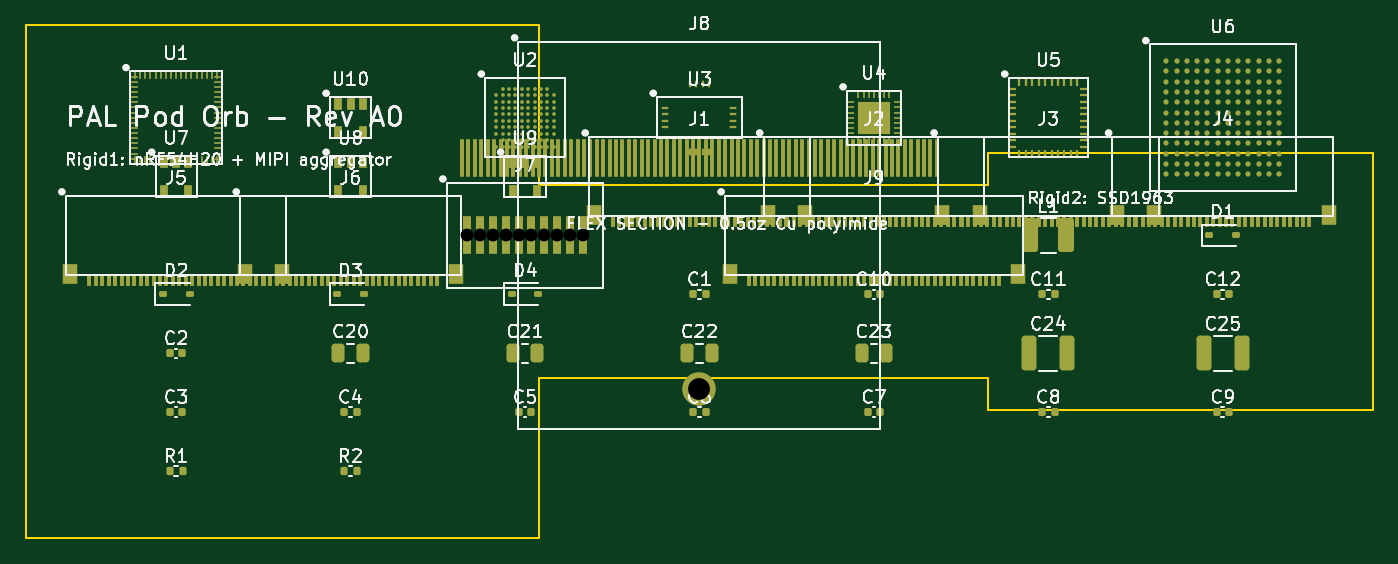
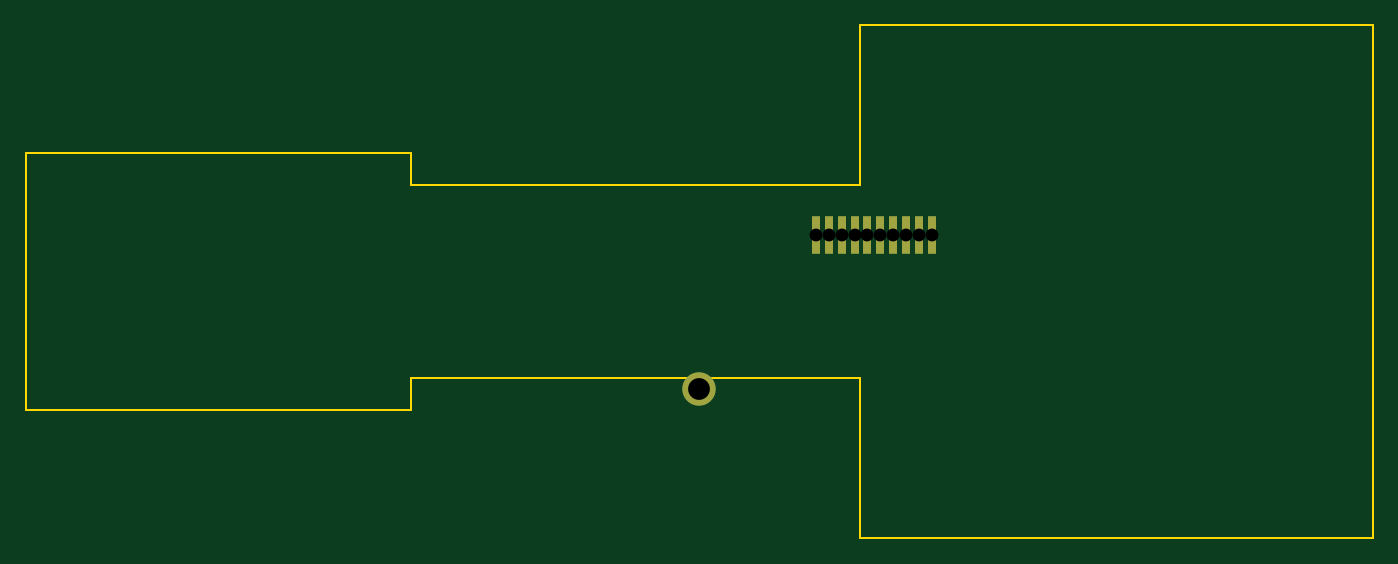
Circuit board: 10 layer files. Board 105.0 x 40.0 mm.
- bottom_copper: palpod-orb-routed-B_Cu.gbl (1034 bytes)
- bottom_mask: palpod-orb-routed-B_Mask.gbs (799 bytes)
- paste: palpod-orb-routed-B_Paste.gbp (460 bytes)
- bottom_silk: palpod-orb-routed-B_Silkscreen.gbo (461 bytes)
- outline: palpod-orb-routed-Edge_Cuts.gm1 (1050 bytes)
- top_copper: palpod-orb-routed-F_Cu.gtl (32646 bytes)
- top_mask: palpod-orb-routed-F_Mask.gts (20480 bytes)
- paste: palpod-orb-routed-F_Paste.gtp (20158 bytes)
- top_silk: palpod-orb-routed-F_Silkscreen.gto (95721 bytes)
- drill: palpod-orb-routed.drl (535 bytes)

=== bottom_copper: palpod-orb-routed-B_Cu.gbl ===
%TF.GenerationSoftware,KiCad,Pcbnew,10.0.5*%
%TF.CreationDate,2026-08-03T20:27:08-07:00*%
%TF.ProjectId,palpod-orb-routed,70616c70-6f64-42d6-9f72-622d726f7574,A0*%
%TF.SameCoordinates,Original*%
%TF.FileFunction,Copper,L6,Bot*%
%TF.FilePolarity,Positive*%
%FSLAX46Y46*%
G04 Gerber Fmt 4.6, Leading zero omitted, Abs format (unit mm)*
G04 Created by KiCad (PCBNEW 10.0.5) date 2026-08-03 20:27:08*
%MOMM*%
%LPD*%
G01*
G04 APERTURE LIST*
%TA.AperFunction,ComponentPad*%
%ADD10C,2.600000*%
%TD*%
%TA.AperFunction,ComponentPad*%
%ADD11R,0.700000X3.000000*%
%TD*%
G04 APERTURE END LIST*
D10*
%TO.P,J8,MTG*%
%TO.N,N/C*%
X32500000Y-8396429D03*
%TD*%
D11*
%TO.P,J7,1*%
%TO.N,VCC*%
X14407142Y3603571D03*
%TO.P,J7,2*%
%TO.N,N/C*%
X15407142Y3603571D03*
%TO.P,J7,3*%
X16407142Y3603571D03*
%TO.P,J7,4*%
X17407142Y3603571D03*
%TO.P,J7,5*%
X18407142Y3603571D03*
%TO.P,J7,6*%
X19407142Y3603571D03*
%TO.P,J7,7*%
X20407142Y3603571D03*
%TO.P,J7,8*%
X21407142Y3603571D03*
%TO.P,J7,9*%
X22407142Y3603571D03*
%TO.P,J7,10*%
X23407142Y3603571D03*
%TD*%
M02*

=== bottom_mask: palpod-orb-routed-B_Mask.gbs ===
%TF.GenerationSoftware,KiCad,Pcbnew,10.0.5*%
%TF.CreationDate,2026-08-03T20:27:08-07:00*%
%TF.ProjectId,palpod-orb-routed,70616c70-6f64-42d6-9f72-622d726f7574,A0*%
%TF.SameCoordinates,Original*%
%TF.FileFunction,Soldermask,Bot*%
%TF.FilePolarity,Negative*%
%FSLAX46Y46*%
G04 Gerber Fmt 4.6, Leading zero omitted, Abs format (unit mm)*
G04 Created by KiCad (PCBNEW 10.0.5) date 2026-08-03 20:27:08*
%MOMM*%
%LPD*%
G01*
G04 APERTURE LIST*
%ADD10C,2.600000*%
%ADD11R,0.700000X3.000000*%
G04 APERTURE END LIST*
D10*
%TO.C,J8*%
X32500000Y-8396429D03*
%TD*%
D11*
%TO.C,J7*%
X14407142Y3603571D03*
X15407142Y3603571D03*
X16407142Y3603571D03*
X17407142Y3603571D03*
X18407142Y3603571D03*
X19407142Y3603571D03*
X20407142Y3603571D03*
X21407142Y3603571D03*
X22407142Y3603571D03*
X23407142Y3603571D03*
%TD*%
M02*

=== paste: palpod-orb-routed-B_Paste.gbp ===
%TF.GenerationSoftware,KiCad,Pcbnew,10.0.5*%
%TF.CreationDate,2026-08-03T20:27:08-07:00*%
%TF.ProjectId,palpod-orb-routed,70616c70-6f64-42d6-9f72-622d726f7574,A0*%
%TF.SameCoordinates,Original*%
%TF.FileFunction,Paste,Bot*%
%TF.FilePolarity,Positive*%
%FSLAX46Y46*%
G04 Gerber Fmt 4.6, Leading zero omitted, Abs format (unit mm)*
G04 Created by KiCad (PCBNEW 10.0.5) date 2026-08-03 20:27:08*
%MOMM*%
%LPD*%
G01*
G04 APERTURE LIST*
G04 APERTURE END LIST*
M02*

=== bottom_silk: palpod-orb-routed-B_Silkscreen.gbo ===
%TF.GenerationSoftware,KiCad,Pcbnew,10.0.5*%
%TF.CreationDate,2026-08-03T20:27:08-07:00*%
%TF.ProjectId,palpod-orb-routed,70616c70-6f64-42d6-9f72-622d726f7574,A0*%
%TF.SameCoordinates,Original*%
%TF.FileFunction,Legend,Bot*%
%TF.FilePolarity,Positive*%
%FSLAX46Y46*%
G04 Gerber Fmt 4.6, Leading zero omitted, Abs format (unit mm)*
G04 Created by KiCad (PCBNEW 10.0.5) date 2026-08-03 20:27:08*
%MOMM*%
%LPD*%
G01*
G04 APERTURE LIST*
G04 APERTURE END LIST*
M02*

=== outline: palpod-orb-routed-Edge_Cuts.gm1 ===
%TF.GenerationSoftware,KiCad,Pcbnew,10.0.5*%
%TF.CreationDate,2026-08-03T20:27:08-07:00*%
%TF.ProjectId,palpod-orb-routed,70616c70-6f64-42d6-9f72-622d726f7574,A0*%
%TF.SameCoordinates,Original*%
%TF.FileFunction,Profile,NP*%
%FSLAX46Y46*%
G04 Gerber Fmt 4.6, Leading zero omitted, Abs format (unit mm)*
G04 Created by KiCad (PCBNEW 10.0.5) date 2026-08-03 20:27:08*
%MOMM*%
%LPD*%
G01*
G04 APERTURE LIST*
%TA.AperFunction,Profile*%
%ADD10C,0.150000*%
%TD*%
G04 APERTURE END LIST*
D10*
X-20000000Y20000000D02*
X20000000Y20000000D01*
X-20000000Y-20000000D02*
X-20000000Y20000000D01*
X20000000Y20000000D02*
X20000000Y7500000D01*
X20000000Y7500000D02*
X55000000Y7500000D01*
X20000000Y-7500000D02*
X20000000Y-20000000D01*
X20000000Y-20000000D02*
X-20000000Y-20000000D01*
X55000000Y10000000D02*
X85000000Y10000000D01*
X55000000Y7500000D02*
X55000000Y10000000D01*
X55000000Y-7500000D02*
X20000000Y-7500000D01*
X55000000Y-10000000D02*
X55000000Y-7500000D01*
X85000000Y10000000D02*
X85000000Y-10000000D01*
X85000000Y-10000000D02*
X55000000Y-10000000D01*
M02*

=== top_copper: palpod-orb-routed-F_Cu.gtl (32646 bytes, source omitted) ===
=== top_mask: palpod-orb-routed-F_Mask.gts (20480 bytes, source omitted) ===
=== paste: palpod-orb-routed-F_Paste.gtp (20158 bytes, source omitted) ===
=== top_silk: palpod-orb-routed-F_Silkscreen.gto (95721 bytes, source omitted) ===
=== drill: palpod-orb-routed.drl ===
M48
; DRILL file KiCad 10.0.5 date 2026-08-03T20:27:09
; FORMAT={-:-/ absolute / metric / decimal}
; #@! TF.CreationDate,2026-08-03T20:27:09-07:00
; #@! TF.GenerationSoftware,Kicad,Pcbnew,10.0.5
; #@! TF.FileFunction,MixedPlating,1,6
FMAT,2
METRIC
; #@! TA.AperFunction,Plated,PTH,ComponentDrill
T1C1.000
; #@! TA.AperFunction,Plated,PTH,ComponentDrill
T2C1.700
%
G90
G05
T1
X14.407Y3.604
X15.407Y3.604
X16.407Y3.604
X17.407Y3.604
X18.407Y3.604
X19.407Y3.604
X20.407Y3.604
X21.407Y3.604
X22.407Y3.604
X23.407Y3.604
T2
X32.5Y-8.396
M30
